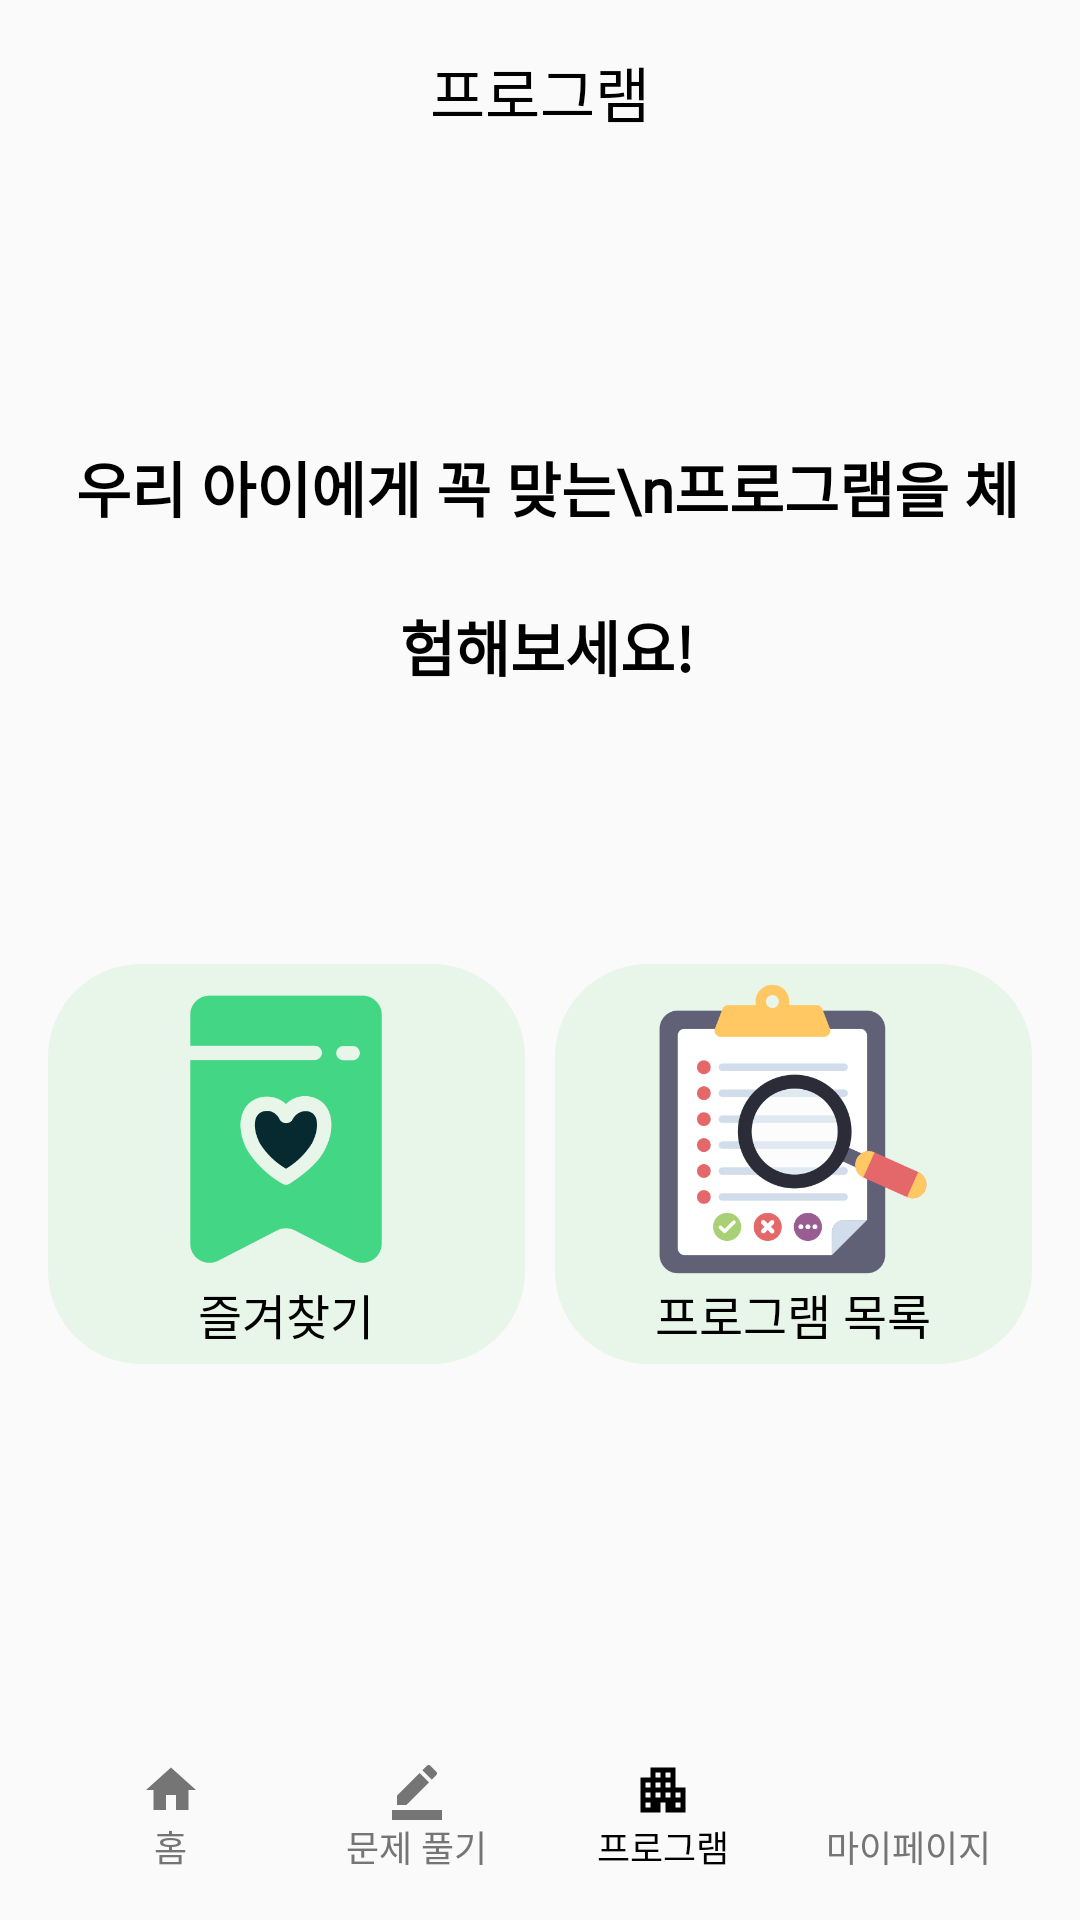

Produce the Android XML layout that renders to this screen, including the resource entries it uses.
<!-- AndroidManifest.xml: application theme Theme.Front -->
<!-- res/layout/activity_program_home.xml -->
<?xml version="1.0" encoding="utf-8"?>
<androidx.constraintlayout.widget.ConstraintLayout xmlns:android="http://schemas.android.com/apk/res/android"
        xmlns:tools="http://schemas.android.com/tools"
        xmlns:app="http://schemas.android.com/apk/res-auto"
        android:layout_width="match_parent"
        android:layout_height="match_parent"
        android:padding="16dp"
        tools:context=".program.ui.ProgramHomeActivity">

    <LinearLayout
            android:id="@+id/linearLayout"
            android:layout_width="match_parent"
            android:layout_height="wrap_content"
            android:orientation="horizontal"
            tools:ignore="MissingConstraints">

        <TextView
                android:id="@+id/tv_program_title"
                android:layout_width="match_parent"
                android:layout_height="match_parent"
                android:layout_gravity="center"
                android:layout_weight="1"
                android:gravity="center"
                style="@style/AndroidH1"
                android:textColor="@color/black"
                android:text="프로그램"
                app:layout_constraintEnd_toEndOf="parent"
                app:layout_constraintStart_toStartOf="parent"
                app:layout_constraintTop_toTopOf="parent" />

    </LinearLayout>

    <LinearLayout
            android:id="@+id/layout_list"
            android:layout_width="match_parent"
            android:layout_height="wrap_content"
            android:paddingTop="20dp"
            android:paddingBottom="10dp"
            app:layout_constraintTop_toBottomOf="@id/layout_back"
            app:layout_constraintBottom_toTopOf="@id/linear_program">

        <TextView
                android:id="@+id/program_description"
                style="@style/AndroidH2"
                android:layout_width="match_parent"
                android:layout_height="match_parent"
                android:paddingStart="5dp"
                android:gravity="center_horizontal"
                android:text="우리 아이에게 꼭 맞는\n프로그램을 체험해보세요!"
                android:textColor="@color/black"
                android:textSize="20dp"
                android:textStyle="bold">
        </TextView>
    </LinearLayout>

    <LinearLayout
            android:id="@+id/linear_program"
            android:layout_width="match_parent"
            android:layout_height="wrap_content"
            android:weightSum="2"
            android:orientation="horizontal"
            android:gravity="center_horizontal"
            app:layout_constraintStart_toStartOf="parent"
            app:layout_constraintTop_toBottomOf="@id/layout_list"
            app:layout_constraintBottom_toTopOf="@id/bottom">

        <LinearLayout
                android:id="@+id/btn_star"
                android:layout_width="wrap_content"
                android:layout_height="match_parent"
                android:layout_weight="1"
                android:layout_marginRight="5dp"
                android:background="@drawable/shape_round_box"
            android:orientation="vertical">

            <ImageView
                    android:layout_width="100dp"
                    android:layout_height="100dp"
                android:background="@drawable/ic_favorite"
                android:layout_gravity="center_horizontal">
            </ImageView>

            <TextView
                    android:id="@+id/tv_star"
                    style="@style/AndroidSubtitle1"
                    android:layout_width="match_parent"
                    android:layout_height="wrap_content"
                    android:gravity="center_horizontal"
                    android:textColor="@color/black"
                    android:text="즐겨찾기"
                    android:layout_gravity="center_vertical">
            </TextView>

        </LinearLayout>

    <LinearLayout
            android:id="@+id/btn_program_list"
            android:layout_width="wrap_content"
            android:layout_height="match_parent"
            android:layout_weight="1"
            android:layout_marginLeft="5dp"
            android:background="@drawable/shape_round_box"
            android:orientation="vertical">

        <ImageView
                android:layout_width="100dp"
                android:layout_height="100dp"
                android:background="@drawable/ic_program_list"
                android:layout_gravity="center_horizontal">
        </ImageView>

        <TextView
                android:id="@+id/tv_program_list"
                style="@style/AndroidSubtitle1"
                android:layout_width="match_parent"
                android:layout_height="wrap_content"
                android:gravity="center_horizontal"
                android:textColor="@color/black"
                android:text="프로그램 목록"
                android:layout_gravity="center_vertical">
        </TextView>
    </LinearLayout>

    </LinearLayout>

    <LinearLayout
            android:id="@+id/layout_back"
            android:layout_width="match_parent"
            android:layout_height="wrap_content"
            app:layout_constraintTop_toTopOf="@id/linearLayout"
            app:layout_constraintStart_toStartOf="@id/linearLayout"
            app:layout_constraintBottom_toBottomOf="@id/linearLayout"
            app:layout_constraintEnd_toEndOf="@id/linearLayout"
            tools:ignore="MissingConstraints,NotSibling"
            tools:layout_editor_absoluteX="16dp">

        <ImageButton
                android:id="@+id/btn_back"
                android:layout_width="30dp"
                android:layout_height="30dp"
                android:layout_gravity="left"
                android:foregroundGravity="bottom"
                android:background="@android:color/transparent"
                android:src="@drawable/ic_left"
                android:scaleType="fitCenter"
                tools:ignore="MissingConstraints"
                android:contentDescription="TODO"/>
    </LinearLayout>

    <LinearLayout
            android:id="@+id/bottom"
            android:layout_width="match_parent"
            android:layout_height="wrap_content"
            android:paddingTop="50dp"
            android:weightSum="4"
            app:layout_constraintBottom_toBottomOf="parent"
            app:layout_constraintLeft_toLeftOf="parent"
            app:layout_constraintRight_toRightOf="parent">

        <LinearLayout
                android:id="@+id/btn_home"
                android:layout_width="0dp"
                android:layout_height="match_parent"
                android:layout_weight="1"
                android:orientation="vertical">

            <Button
                    android:layout_width="20dp"
                    android:layout_height="20dp"
                    android:background="@drawable/ic_home"
                    android:backgroundTint="@color/gray600"
                    android:layout_gravity="center_horizontal">
            </Button>

            <TextView
                    style="@style/AndroidCaption2"
                    android:includeFontPadding="false"
                    android:layout_width="wrap_content"
                    android:layout_height="wrap_content"
                    android:textColor="@color/gray600"
                    android:text="홈"
                    android:layout_gravity="center_horizontal">

            </TextView>
        </LinearLayout>

        <LinearLayout
                android:id="@+id/btn_quiz"
                android:layout_width="0dp"
                android:layout_height="match_parent"
                android:layout_weight="1"
                android:orientation="vertical">

            <Button
                    android:layout_width="20dp"
                    android:layout_height="20dp"
                    android:background="@drawable/ic_quiz"
                    android:backgroundTint="@color/gray600"
                    android:layout_gravity="center_horizontal">
            </Button>

            <TextView
                    style="@style/AndroidCaption2"
                    android:includeFontPadding="false"
                    android:layout_width="wrap_content"
                    android:layout_height="wrap_content"
                    android:textColor="@color/gray600"
                    android:text="문제 풀기"
                    android:layout_gravity="center_horizontal">

            </TextView>
        </LinearLayout>

        <LinearLayout
                android:id="@+id/btn_program"
                android:layout_width="0dp"
                android:layout_height="match_parent"
                android:layout_weight="1"
                android:orientation="vertical">

            <Button
                    android:layout_width="20dp"
                    android:layout_height="20dp"
                    android:background="@drawable/ic_program"
                    android:backgroundTint="@color/black"
                    android:layout_gravity="center_horizontal">
            </Button>

            <TextView
                    style="@style/AndroidCaption2"
                    android:includeFontPadding="false"
                    android:layout_width="wrap_content"
                    android:layout_height="wrap_content"
                    android:text="프로그램"
                    android:textColor="@color/black"
                    android:layout_gravity="center_horizontal">

            </TextView>
        </LinearLayout>

        <LinearLayout
                android:id="@+id/btn_mypage"
                android:layout_width="0dp"
                android:layout_height="match_parent"
                android:layout_weight="1"
                android:orientation="vertical">

            <Button
                    android:layout_width="20dp"
                    android:layout_height="20dp"
                    android:background="@drawable/ic_mypage"
                    android:backgroundTint="@color/gray600"
                    android:layout_gravity="center_horizontal">
            </Button>

            <TextView
                    style="@style/AndroidCaption2"
                    android:includeFontPadding="false"
                    android:layout_width="wrap_content"
                    android:layout_height="wrap_content"
                    android:textColor="@color/gray600"
                    android:text="마이페이지"
                    android:layout_gravity="center_horizontal">

            </TextView>
        </LinearLayout>
    </LinearLayout>

</androidx.constraintlayout.widget.ConstraintLayout>
<!-- resources referenced by this layout -->
<resources>
  <color name="black">#FF000000</color>
  <color name="gray600">#757575</color>
  <!-- drawable ic_favorite: png bitmap (drawable, 13431 bytes) -->
  <!-- drawable ic_home (drawable) -->
  <vector android:height="15dp" android:tint="#000000"
      android:viewportHeight="24" android:viewportWidth="24"
      android:width="15dp" xmlns:android="http://schemas.android.com/apk/res/android">
      <path android:fillColor="@android:color/white" android:pathData="M10,20v-6h4v6h5v-8h3L12,3 2,12h3v8z"/>
  </vector>
  <!-- drawable ic_program (drawable) -->
  <vector android:height="15dp" android:tint="#000000"
      android:viewportHeight="24" android:viewportWidth="24"
      android:width="15dp" xmlns:android="http://schemas.android.com/apk/res/android">
      <path android:fillColor="@android:color/white" android:pathData="M17,11V3H7v4H3v14h8v-4h2v4h8V11H17zM7,19H5v-2h2V19zM7,15H5v-2h2V15zM7,11H5V9h2V11zM11,15H9v-2h2V15zM11,11H9V9h2V11zM11,7H9V5h2V7zM15,15h-2v-2h2V15zM15,11h-2V9h2V11zM15,7h-2V5h2V7zM19,19h-2v-2h2V19zM19,15h-2v-2h2V15z"/>
  </vector>
  <!-- drawable ic_program_list: png bitmap (drawable, 28959 bytes) -->
  <!-- drawable ic_quiz (drawable) -->
  <vector android:height="15dp" android:tint="#000000"
      android:viewportHeight="24" android:viewportWidth="24"
      android:width="15dp" xmlns:android="http://schemas.android.com/apk/res/android">
      <path android:fillColor="@android:color/white" android:pathData="M22,24H2v-4h20V24zM13.06,5.19l3.75,3.75L7.75,18H4v-3.75L13.06,5.19zM17.88,7.87l-3.75,-3.75l1.83,-1.83c0.39,-0.39 1.02,-0.39 1.41,0l2.34,2.34c0.39,0.39 0.39,1.02 0,1.41L17.88,7.87z"/>
  </vector>
  <!-- drawable shape_round_box (drawable) -->
  <?xml version="1.0" encoding="utf-8"?>
  <shape xmlns:android="http://schemas.android.com/apk/res/android"
      android:shape="rectangle" >
      <solid android:color="@color/green50" />
      <stroke
          android:width="2dp"
          android:color="@color/green50"/>
      <corners
          android:radius="30dp"/>
      <padding
          android:top="5dp"
          android:bottom="5dp"
          android:right="10dp"
          android:left="10dp"/>
  
  </shape>
  <style name="AndroidCaption2">
          <item name="android:fontFamily">@font/noto_medium</item>
          <item name="android:textSize">12sp</item>
          <item name="android:lineSpacingExtra">18sp</item>
      </style>
  <style name="AndroidH1">
          <item name="android:fontFamily">@font/noto_bold</item>
          <item name="android:textSize">20sp</item>
          <item name="android:lineSpacingExtra">26sp</item>
      </style>
  <style name="AndroidH2">
          <item name="android:fontFamily">@font/noto_medium</item>
          <item name="android:textSize">18sp</item>
          <item name="android:lineSpacingExtra">24sp</item>
      </style>
  <style name="AndroidSubtitle1">
          <item name="android:fontFamily">@font/noto_bold</item>
          <item name="android:textSize">16sp</item>
          <item name="android:lineSpacingExtra">24sp</item>
      </style>
  <style name="Theme.Front" parent="Base.Theme.Front" />
  <color name="green50">#E8F5E9</color>
  <style name="Base.Theme.Front" parent="Theme.AppCompat.Light">
          <item name="colorPrimary">@color/green</item>
          <item name="colorPrimaryVariant">@color/gray600</item>
          <item name="colorOnPrimary">@color/white</item>
          <item name="windowNoTitle">true</item>
          
          <item name="colorSecondary">@color/green</item>
          <item name="colorSecondaryVariant">@color/gray200</item>
          <item name="colorOnSecondary">@color/black</item>
          <item name="windowActionBar">false</item>
      </style>
  <color name="green">#4CAF50</color>
  <color name="white">#FFFFFFFF</color>
  <color name="gray200">#EEEEEE</color>
</resources>
